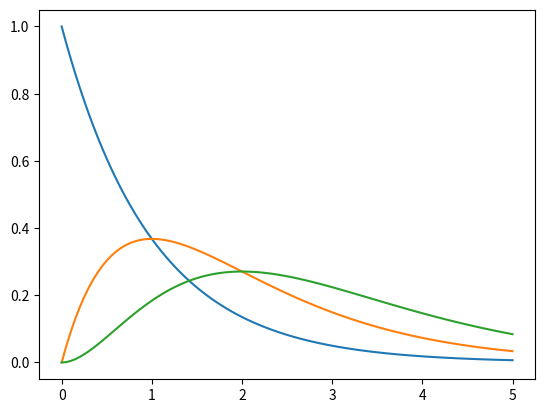

This chart was generated by the following Python code: (Note: this script raises an exception after producing the figure.)
111#import copy
222#import os.path
import numpy as np
#import random as rd
import math
import matplotlib.pyplot as plt
from scipy import *
from scipy.integrate import *

#%%
def wL(x,nu):
    return (x**(nu-1))*np.exp(-x)/math.gamma(nu)




#%%

print("Проверяем работу Гамма функции")
print (math.gamma(3+1))



#%%

print(wL(2,1))
x=np.linspace(0,5,100)
#print(x)
y1= wL(x,1)
y2= wL(x,2)
y3 = wL(x,3)
plt.plot(x,y1,x,y2,x,y3)



#%%
nu = 2
Нормировка = quad(wL,0,Inf,args=2)
print(Нормировка)


#%%


x = int(float("5.5"))
print(x)






#%%
 

#%%



